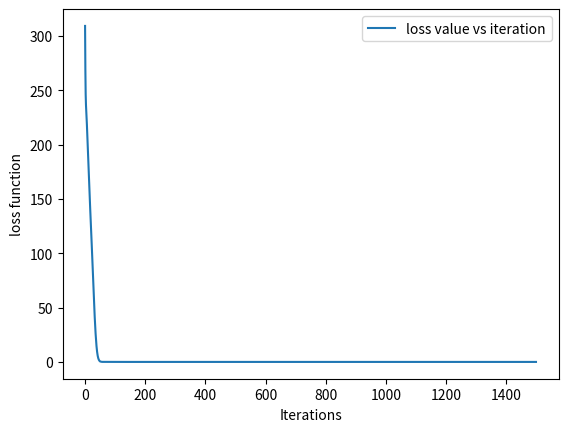

Generate this figure with matplotlib:

from random import random
from math import exp, sin
from copy import deepcopy
import matplotlib as mpl

def identical(x):
    return x

def dIdentical(x):
    return 1

def ReLU(x):
    return max(0, x)

def dReLU(x):
    if x > 0:
        return 1
    else:
        return 0
    
def threshold(x):
    if x > 0.2:
        return 1
    return 0

def dThreshold(x):
    # is just to have some function when we train the network
    return 1

def sigmoid(x):
    return (1.0  /(1.0 + exp(-x)))

def dSigmoid(x):
    return x * (1.0 - x)


class Neuron:
    def __init__(self, noOfInputs, activationFunction):
        self.noOfInputs = noOfInputs
        self.activationFunction = activationFunction
        self.weights = [random() for i in range(self.noOfInputs)]
        self.output = 0
        
    def setWeights(self, newWeights):
        self.weights = newWeights
        
    def fireNeuron(self, inputs):
        u = sum([x*y for x,y in zip(inputs,self.weights)])
        self.output = self.activationFunction(u)
        return(self.output)
        
    def __str__(self):
        return str(self.weights)
        
class Layer:
    def __init__(self, noOfInputs, activationFunction, noOfNeurons):
        self.noOfNeurons = noOfNeurons
        self.neurons = [Neuron(noOfInputs, activationFunction) for i in 
                      range(self.noOfNeurons)]
        
    
    def forward(self, inputs):
        for x in self.neurons:
            x.fireNeuron(inputs)
        return([x.output for x in self.neurons])
        
    def __str__(self):
        s = ''
        for i in range(self.noOfNeurons):
            s += ' n '+str(i)+' '+str(self.neurons[i])+'\n'
        return s
        
class FirstLayer(Layer):
    def __init__(self, noOfNeurons, bias = False):
        if bias :
            noOfNeurons = noOfNeurons + 1
        Layer.__init__(self, 1, identical, noOfNeurons)
        for x in self.neurons:
            x.setWeights([1])
            
    def forward(self, inputs):
        for i in range(len(self.neurons)):
            self.neurons[i].fireNeuron([inputs[i]])
        return([x.output for x in self.neurons])
        # return inputs
        
class Network:
    def __init__(self, structure, activationFunction, derivate, bias = False):
        self.activationFunction = activationFunction
        self.derivate = derivate
        self.bias = bias
        self.structure = structure[:]
        self.noLayers = len(self.structure)
        self.layers = [FirstLayer(self.structure[0], bias)]
        for i in range(1, len(self.structure)):
            self.layers = self.layers + [Layer(self.structure[i-1],
                            activationFunction, self.structure[i])]
        
    def feedForward(self, inputs):
        self.signal = inputs[:]
        if self.bias:
            self.signal.append(1)
        for l in self.layers:
            self.signal = l.forward(self.signal)
        return self.signal

    def backPropag(self, loss, learnRate):
        err = loss[:]
        delta = []
        currentLayer = self.noLayers-1
        newConfig = Network(self.structure, self.activationFunction, self.derivate, self.bias)
        # last layer
        for i in range(self.structure[-1]):
            delta.append(err[i]*self.derivate(self.layers[-1].neurons[i].output))
            for r in range(self.structure[currentLayer-1]):
                newConfig.layers[-1].neurons[i].weights[r] = self.layers[-1].neurons[i].weights[r] + learnRate*delta[i]*self.layers[currentLayer-1].neurons[r].output
        
        #propagate the errors layer by layer
        for currentLayer in range(self.noLayers-2,0,-1):
            
            currentDelta = []
            for i in range(self.structure[currentLayer]):
                currentDelta.append(self.derivate(self.layers[currentLayer].neurons[i].output)*sum([self.layers[currentLayer+1].neurons[j].weights[i]*delta[j] for j in range(self.structure[currentLayer+1])]))
            
            delta = currentDelta [:]
            for i in range(self.structure[currentLayer]):
                for r in range(self.structure[currentLayer-1]):
                    newConfig.layers[currentLayer].neurons[i].weights[r] = self.layers[currentLayer].neurons[i].weights[r] + learnRate*delta[i]*self.layers[currentLayer-1].neurons[r].output
        self.layers=deepcopy(newConfig.layers)
        
        
    def computeLoss(self, u, t):
        loss = []
        out = self.feedForward(u)
        for i in range(len(t)):
            loss.append(t[i]-out[i])
        return loss[:]
    
    def __str__(self):
        s = ''
        for i in range(self.noLayers):
            s += ' l '+str(i)+' :'+str(self.layers[i])
        return s
            
def test1():
    nn = Network([3,4,1],ReLU, dReLU) #sigmoid, dSigmoid)# 
    u = [[0,0,1], [0,1,1], [1,0,1],[1,1,1]]
    t = [[0],[1],[1],[20]]
    errors =[]
    iterations =[]
    for i in range(1500):
        iterations.append(i)
        e = []
        for j in range(len(u)):
            e.append(nn.computeLoss(u[j],t[j])[0])
            nn.backPropag(nn.computeLoss(u[j],t[j]), 0.01)
        errors.append(sum([x**2 for x in e]))
    for j in range(len(u)):
        print(u[j], t[j], nn.feedForward(u[j]))
    print(str(nn))
    mpl.pyplot.plot(iterations, errors, label='loss value vs iteration')
    mpl.pyplot.xlabel('Iterations')
    mpl.pyplot.ylabel('loss function')
    mpl.pyplot.legend()
    mpl.pyplot.show()
    
    
    

def test2():
    nn = Network([2,1], sigmoid, dSigmoid)
    u = [[1,1], [0,1], [1,0], [0,0]]
    t = [[0],[1],[1],[0]]
    errors =[]
    iterations =[]
    for i in range(10):
        iterations.append(i)
        e = []
        for j in range(len(u)):
            e.append(nn.computeLoss(u[j],t[j])[0])
            nn.backPropag(nn.computeLoss(u[j],t[j]), 1)
        errors.append(sum([x**2 for x in e]))
    for j in range(len(u)):
        print(u[j], t[j], nn.feedForward(u[j]))
    mpl.pyplot.plot(iterations, errors, label='loss value vs iteration')
    mpl.pyplot.xlabel('Iterations')
    mpl.pyplot.ylabel('loss function')
    mpl.pyplot.legend()
    mpl.pyplot.show()

test1()
#test2()    



